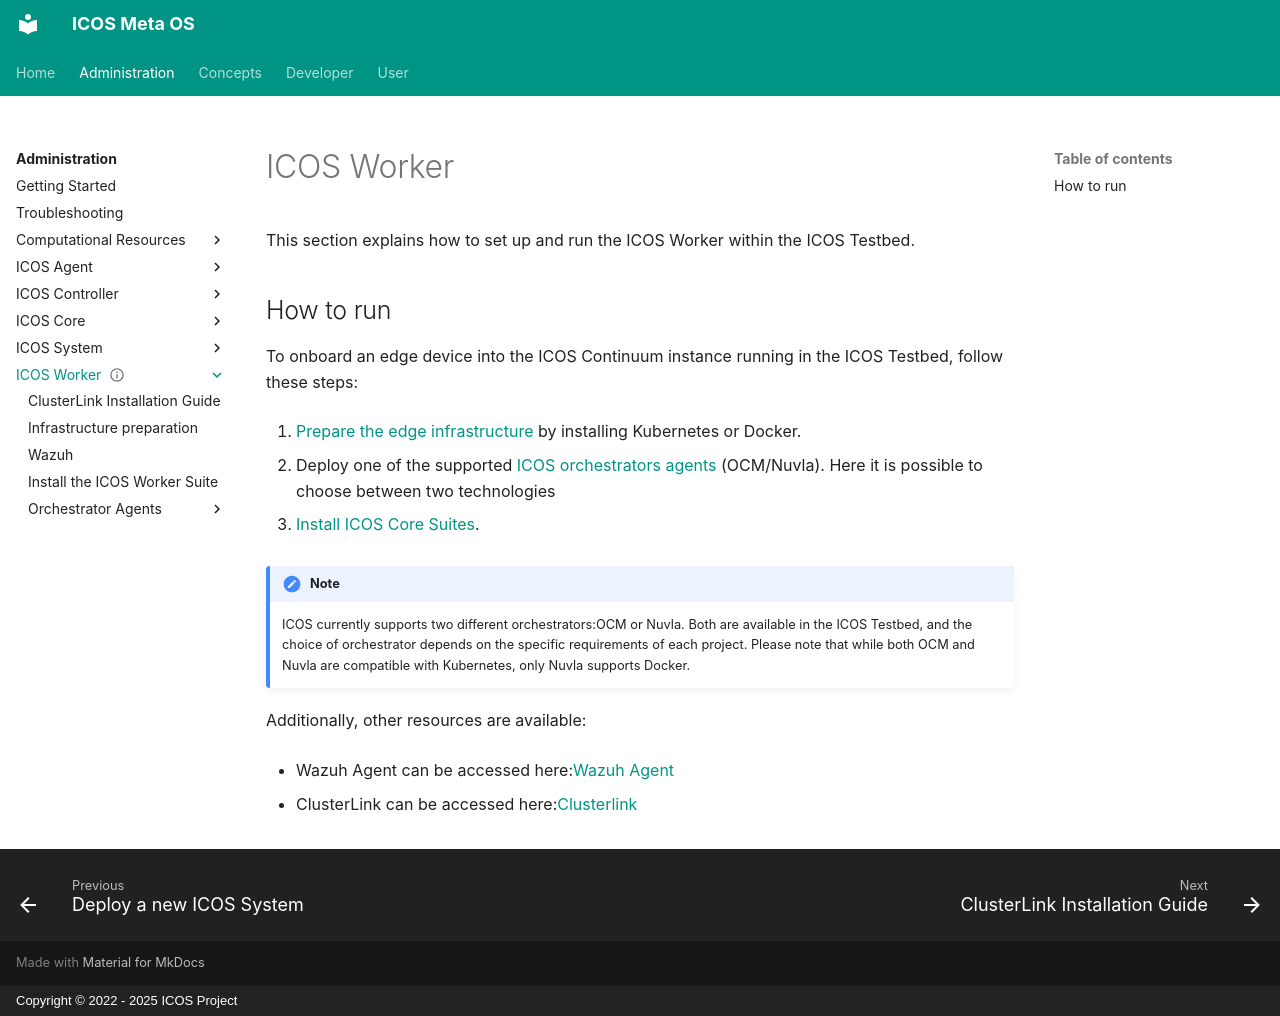

repository: icos-project/Documentation · page: Administration/ICOS Worker/index.html · generator: mkdocs · copyright: Copyright © 2022 - 2025 ICOS Project

---
status: draft
review:
  editor: ENG, IBM
  version: 0.1

weight: 100
---

# ICOS Worker

This section explains how to set up and run the ICOS Worker within the ICOS Testbed. 

## How to run 

To onboard an edge device into the ICOS Continuum instance running in the ICOS Testbed, follow these steps:

1. [Prepare the edge infrastructure](preparededgeinfrastructures.md) by installing Kubernetes or Docker.

2. Deploy one of the supported [ICOS orchestrators agents](Orchestrator Agents/index.md) (OCM/Nuvla). Here it is possible to choose between two technologies

3. [Install ICOS Core Suites](workersuite.md).


!!! Note

    ICOS currently supports two different orchestrators:OCM or Nuvla.
    Both are available in the ICOS Testbed, and the choice of orchestrator depends on the specific requirements of each project.
    Please note that while both OCM and Nuvla are compatible with Kubernetes, only Nuvla supports Docker.

Additionally, other resources are available:

- Wazuh Agent  can be accessed here:[Wazuh Agent](wazuh_agent.md)


- ClusterLink can be accessed here:[Clusterlink](clusterlink.md)
